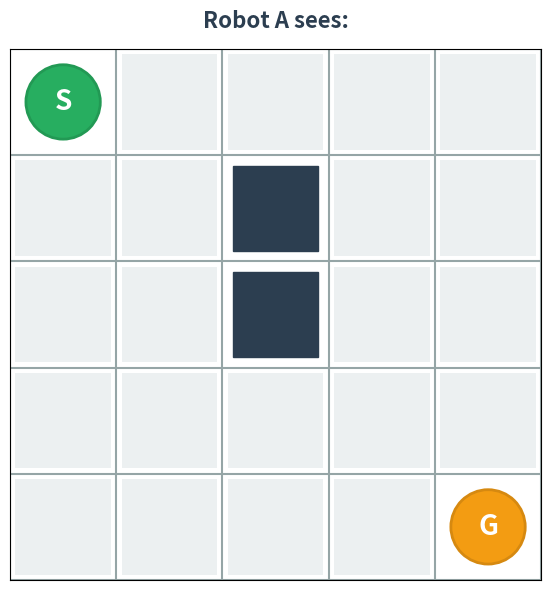
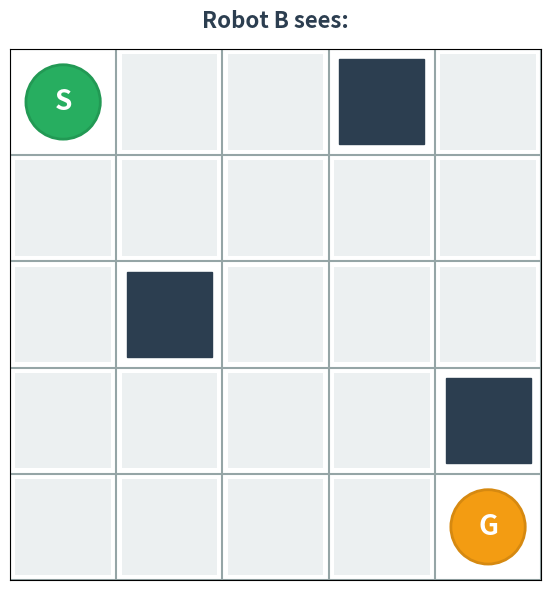
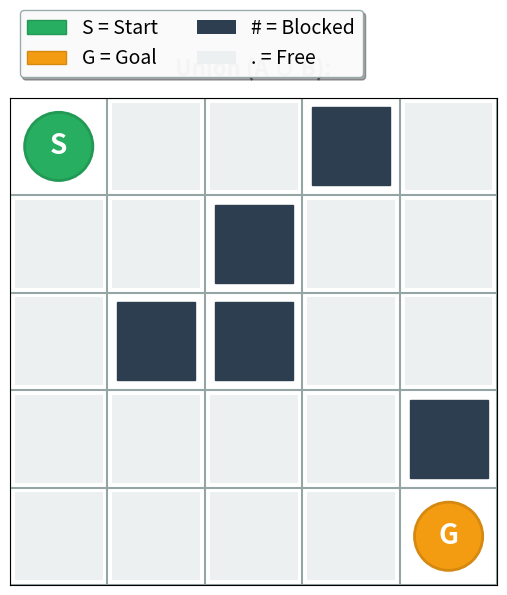
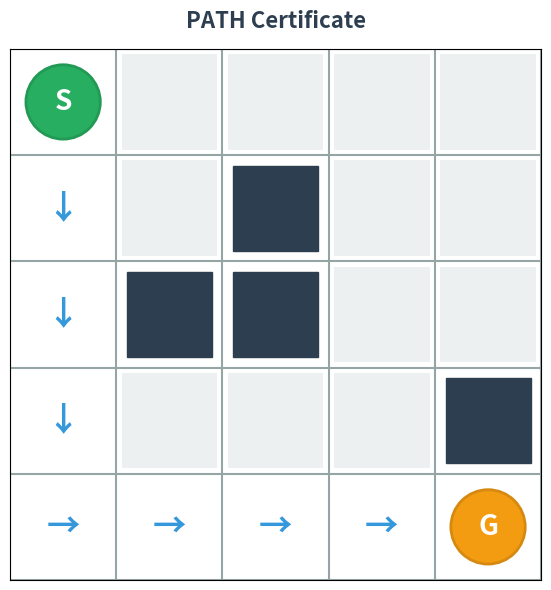
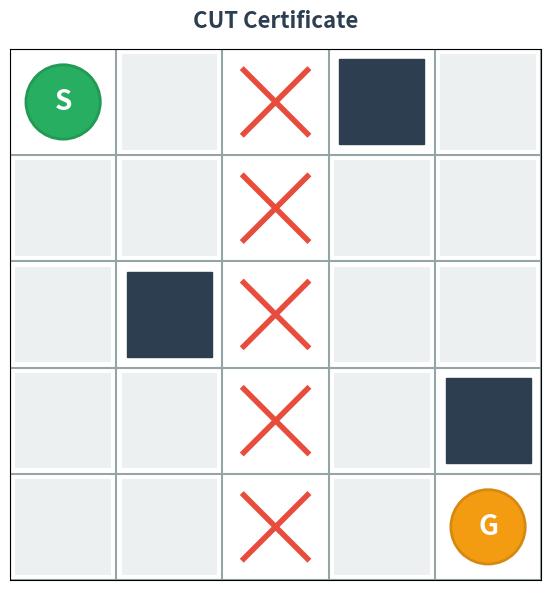
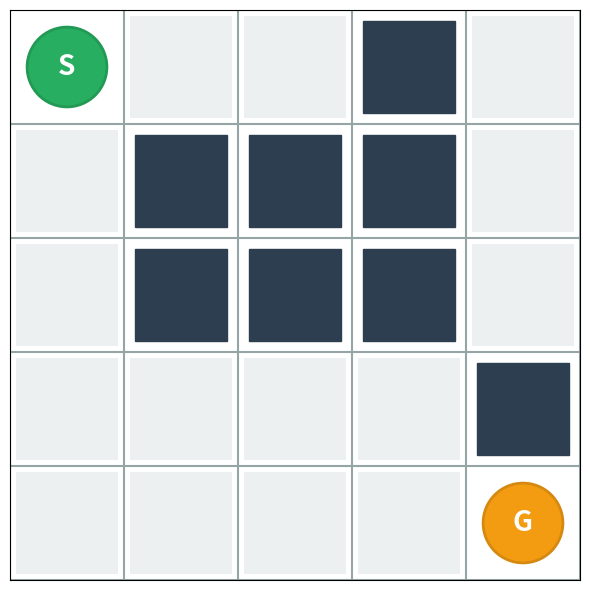
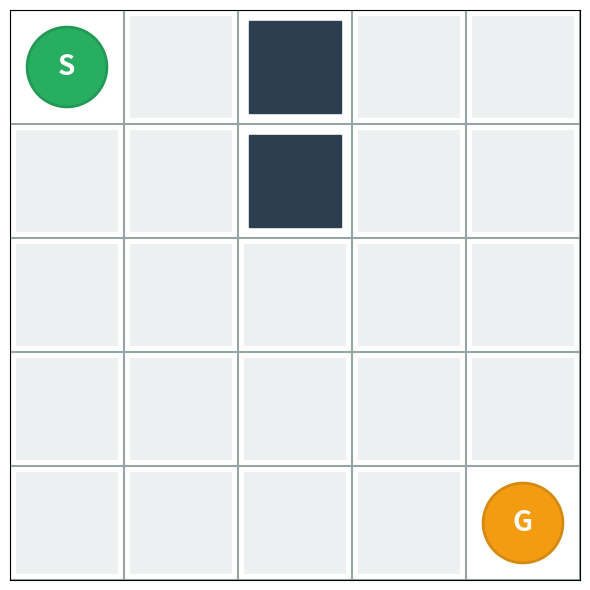
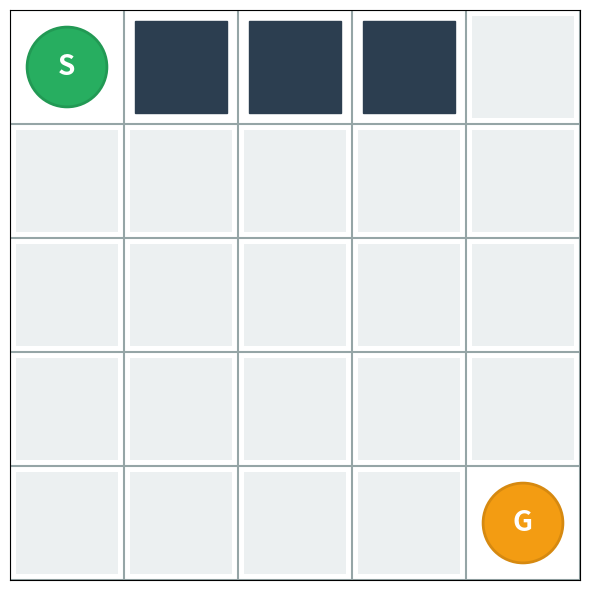
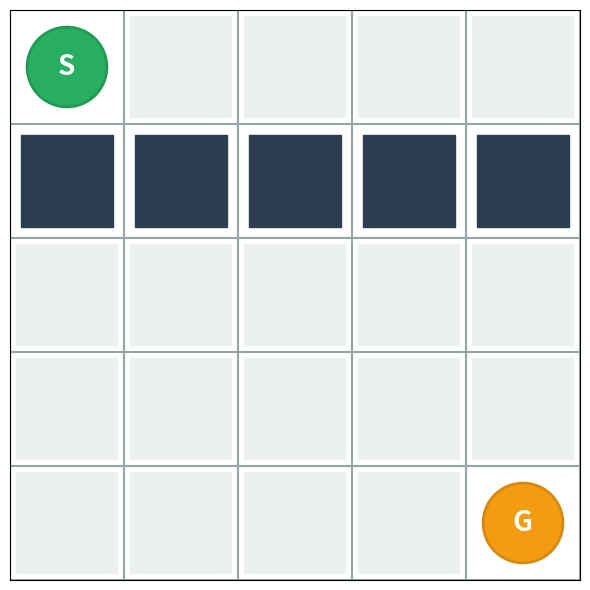
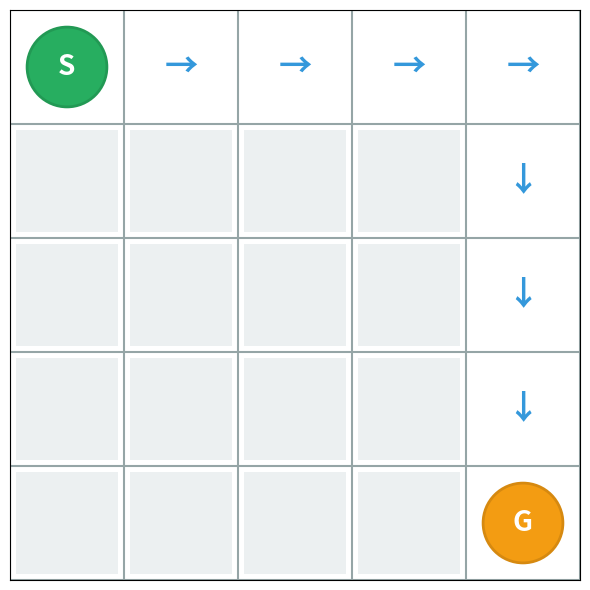

The matplotlib source for these figures, in order:
#!/usr/bin/env python3
"""Create grid visualizations for CertTalk slides using matplotlib."""

import matplotlib
matplotlib.use('Agg')
import matplotlib.pyplot as plt
import matplotlib.patches as patches
import numpy as np
from pathlib import Path

# Output directory
img_dir = Path("workspace/images")
img_dir.mkdir(parents=True, exist_ok=True)

# Colors
COLOR_BLOCKED = '#2c3e50'  # Dark gray for blocked cells
COLOR_FREE = '#ecf0f1'     # Light gray for free cells
COLOR_PATH = '#3498db'     # Blue for path
COLOR_CUT = '#e74c3c'      # Red for cut
COLOR_GRID = '#95a5a6'     # Gray for grid lines
COLOR_TEXT = '#2c3e50'     # Dark text

def create_grid_base(ax, size=5):
    """Create base grid with styling."""
    ax.set_xlim(-0.5, size - 0.5)
    ax.set_ylim(-0.5, size - 0.5)
    ax.set_aspect('equal')
    ax.invert_yaxis()  # (0,0) at top-left

    # Remove ticks
    ax.set_xticks([])
    ax.set_yticks([])

    # Draw grid lines
    for i in range(size + 1):
        ax.axhline(i - 0.5, color=COLOR_GRID, linewidth=1.5, zorder=1)
        ax.axvline(i - 0.5, color=COLOR_GRID, linewidth=1.5, zorder=1)

def add_cell(ax, row, col, cell_type, size=5):
    """Add a cell to the grid."""
    if cell_type == '#':  # Blocked
        rect = patches.Rectangle((col - 0.4, row - 0.4), 0.8, 0.8,
                                 facecolor=COLOR_BLOCKED, edgecolor=COLOR_BLOCKED,
                                 zorder=2)
        ax.add_patch(rect)
    elif cell_type == 'S':  # Start
        circle = patches.Circle((col, row), 0.35, facecolor='#27ae60',
                               edgecolor='#229954', linewidth=2, zorder=3)
        ax.add_patch(circle)
        ax.text(col, row, 'S', ha='center', va='center', fontsize=20,
               fontweight='bold', color='white', zorder=4)
    elif cell_type == 'G':  # Goal
        circle = patches.Circle((col, row), 0.35, facecolor='#f39c12',
                               edgecolor='#d68910', linewidth=2, zorder=3)
        ax.add_patch(circle)
        ax.text(col, row, 'G', ha='center', va='center', fontsize=20,
               fontweight='bold', color='white', zorder=4)
    elif cell_type == 'X':  # Cut marker
        # Draw X
        ax.plot([col - 0.3, col + 0.3], [row - 0.3, row + 0.3],
               color=COLOR_CUT, linewidth=4, zorder=3)
        ax.plot([col - 0.3, col + 0.3], [row + 0.3, row - 0.3],
               color=COLOR_CUT, linewidth=4, zorder=3)
    elif cell_type in ['→', '↓', '↑', '←']:  # Path arrows
        ax.text(col, row, cell_type, ha='center', va='center',
               fontsize=24, color=COLOR_PATH, fontweight='bold', zorder=3)

def create_grid_from_pattern(pattern, filename, title="", with_legend=False):
    """Create grid image from pattern string."""
    rows = [r.strip() for r in pattern.strip().split('\n')]
    size = len(rows)

    fig, ax = plt.subplots(figsize=(6, 6), facecolor='white')
    create_grid_base(ax, size)

    # Fill in cells
    for r, row in enumerate(rows):
        cells = row.split()
        for c, cell in enumerate(cells):
            if cell != '.':
                add_cell(ax, r, c, cell, size)
            else:
                # Fill free cells with light color
                rect = patches.Rectangle((c - 0.45, r - 0.45), 0.9, 0.9,
                                        facecolor=COLOR_FREE, edgecolor='none',
                                        zorder=0)
                ax.add_patch(rect)

    # Add title
    if title:
        ax.set_title(title, fontsize=16, fontweight='bold', pad=15, color=COLOR_TEXT)

    # Add legend if requested
    if with_legend:
        legend_elements = [
            patches.Patch(facecolor='#27ae60', edgecolor='#229954', label='S = Start'),
            patches.Patch(facecolor='#f39c12', edgecolor='#d68910', label='G = Goal'),
            patches.Patch(facecolor=COLOR_BLOCKED, label='# = Blocked'),
            patches.Patch(facecolor=COLOR_FREE, label='. = Free')
        ]
        ax.legend(handles=legend_elements, loc='upper left', bbox_to_anchor=(0, 1.2),
                 frameon=True, fontsize=14, ncol=2, fancybox=True, shadow=True,
                 framealpha=0.95, edgecolor='#95a5a6', facecolor='white')

    plt.tight_layout()
    plt.savefig(img_dir / filename, dpi=150, bbox_inches='tight', facecolor='white')
    plt.close()
    print(f"✓ Created {filename}")

def create_grid_with_path(pattern, filename, title=""):
    """Create grid with path overlay."""
    create_grid_from_pattern(pattern, filename, title)

def create_grid_with_cut(pattern, filename, title=""):
    """Create grid with cut markers."""
    create_grid_from_pattern(pattern, filename, title)

# Slide 1: Robot A's map
grid_a = """S . . . .
. . # . .
. . # . .
. . . . .
. . . . G"""

create_grid_from_pattern(grid_a, "grid_robot_a.png", "Robot A sees:")

# Slide 1: Robot B's map
grid_b = """S . . # .
. . . . .
. # . . .
. . . . #
. . . . G"""

create_grid_from_pattern(grid_b, "grid_robot_b.png", "Robot B sees:")

# Slide 1: Union map (with legend)
grid_union = """S . . # .
. . # . .
. # # . .
. . . . #
. . . . G"""

create_grid_from_pattern(grid_union, "grid_union.png", "Union (A ∪ B):", with_legend=True)

# Slide 2: Path certificate example
grid_path = """S . . . .
↓ . # . .
↓ # # . .
↓ . . . #
→ → → → G"""

create_grid_with_path(grid_path, "grid_path_cert.png", "PATH Certificate")

# Slide 2: Cut certificate example
grid_cut = """S . X # .
. . X . .
. # X . .
. . X . #
. . X . G"""

create_grid_with_cut(grid_cut, "grid_cut_cert.png", "CUT Certificate")

# Slide 3: Witness bits example grids
# Grid showing cells in question
grid_witness = """S . . # .
. # # # .
. # # # .
. . . . #
. . . . G"""

create_grid_from_pattern(grid_witness, "grid_witness.png", "")

# Slide 5: Example instances
# Instance 1: Path exists
grid_ex1 = """S . # . .
. . # . .
. . . . .
. . . . .
. . . . G"""
create_grid_from_pattern(grid_ex1, "grid_example1.png", "")

# Instance 2: Blocked
grid_ex2 = """S # # # .
. . . . .
. . . . .
. . . . .
. . . . G"""
create_grid_from_pattern(grid_ex2, "grid_example2.png", "")

# Instance 3: Blocked barrier (complete wall)
grid_ex3 = """S . . . .
# # # # #
. . . . .
. . . . .
. . . . G"""
create_grid_from_pattern(grid_ex3, "grid_example3.png", "")

# Instance 4: Easy path (direct route to G)
grid_ex4 = """S → → → →
. . . . ↓
. . . . ↓
. . . . ↓
. . . . G"""
create_grid_from_pattern(grid_ex4, "grid_example4.png", "")

print("\n✓ All grid images created in workspace/images/")
